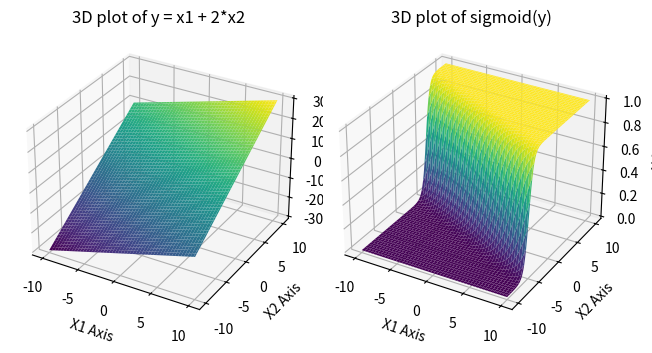

Reproduce this figure in Python.
import numpy as np
import matplotlib.pyplot as plt
from mpl_toolkits.mplot3d import Axes3D

def sigmoid(x):
    return 1.0 / (1.0 + np.exp(-x))

# 生成数据
x1 = np.linspace(-10, 10, 100)
x2 = np.linspace(-10, 10, 100)

X1, X2 = np.meshgrid(x1, x2)
Y = X1 + 2*X2
Y_sigmoid = sigmoid(Y)

# 创建3D绘图
fig = plt.figure()

# 第一个子图
ax = fig.add_subplot(1, 2, 1, projection='3d')
ax.plot_surface(X1, X2, Y, cmap='viridis')
ax.set_xlabel('X1 Axis')
ax.set_ylabel('X2 Axis')
ax.set_zlabel('Y Axis')
ax.set_title('3D plot of y = x1 + 2*x2')

# 第二个子图
ax1 = fig.add_subplot(1, 2, 2, projection='3d')
ax1.plot_surface(X1, X2, Y_sigmoid, cmap='viridis')
ax1.set_xlabel('X1 Axis')
ax1.set_ylabel('X2 Axis')
ax1.set_zlabel('Y Axis')
ax1.set_title('3D plot of sigmoid(y)')

plt.tight_layout()  # 使子图之间的间距更紧密
plt.show()
